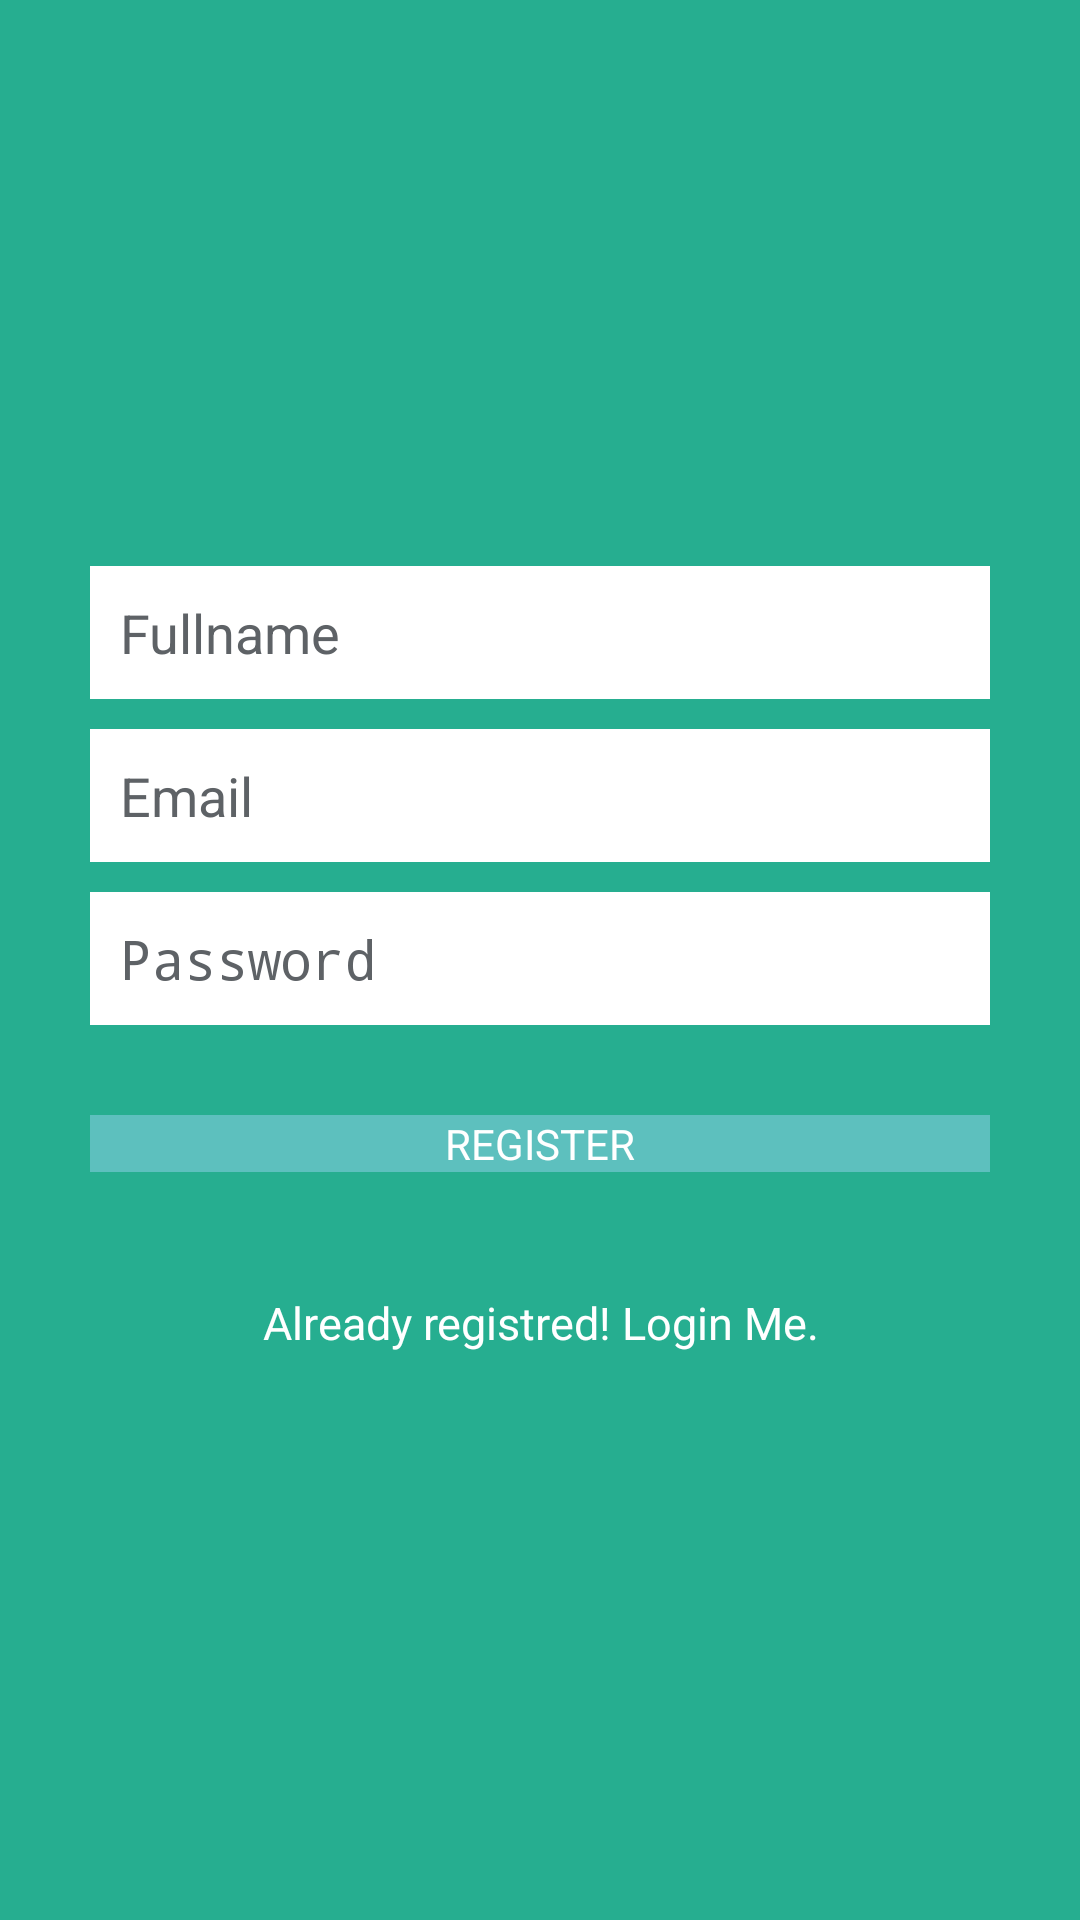

Layout XML and referenced resources for this Android screen:
<!-- AndroidManifest.xml: application theme AppTheme -->
<!-- res/layout/activity_register.xml -->
<?xml version="1.0" encoding="utf-8"?>
<LinearLayout xmlns:android="http://schemas.android.com/apk/res/android"
    android:layout_width="fill_parent"
    android:layout_height="fill_parent"
    android:background="@color/bg_register"
    android:gravity="center"
    android:orientation="vertical"
    android:padding="10dp" >
    
    
 
    <LinearLayout
        android:layout_width="fill_parent"
        android:layout_height="wrap_content"
        android:layout_gravity="center"
        android:orientation="vertical"
        android:paddingLeft="20dp"
        android:paddingRight="20dp" >
 
        <EditText
            android:id="@+id/name"
            android:layout_width="fill_parent"
            android:layout_height="wrap_content"
            android:layout_marginBottom="10dp"
            android:background="@color/input_register_bg"
            android:hint="@string/hint_name"
            android:padding="10dp"
            android:singleLine="true"
            android:inputType="textCapWords"
            android:textColor="@color/input_register"
            android:textColorHint="@color/input_register_hint" />
 
        <EditText
            android:id="@+id/email"
            android:layout_width="fill_parent"
            android:layout_height="wrap_content"
            android:layout_marginBottom="10dp"
            android:background="@color/input_register_bg"
            android:hint="@string/hint_email"
            android:inputType="textEmailAddress"
            android:padding="10dp"
            android:singleLine="true"
            android:textColor="@color/input_register"
            android:textColorHint="@color/input_register_hint" />
 
        <EditText
            android:id="@+id/password"
            android:layout_width="fill_parent"
            android:layout_height="wrap_content"
            android:layout_marginBottom="10dp"
            android:background="@color/input_register_bg"
            android:hint="@string/hint_password"
            android:inputType="textPassword"
            android:padding="10dp"
            android:singleLine="true"
            android:textColor="@color/input_register"
            android:textColorHint="@color/input_register_hint" />
 
        
 
        <Button
            android:id="@+id/btnRegister"
            android:layout_width="fill_parent"
            android:layout_height="wrap_content"
            android:layout_marginTop="20dip"
            android:background="#5dc0be"
            android:text="@string/btn_register"
            android:textColor="@color/white" />
 
        
 
        <Button
            android:id="@+id/btnLinkToLoginScreen"
            android:layout_width="fill_parent"
            android:layout_height="wrap_content"
            android:layout_marginTop="40dip"
            android:background="@null"
            android:text="@string/btn_link_to_login"
            android:textAllCaps="false"
            android:textColor="@color/white"
            android:textSize="15dp" />
    </LinearLayout>
 
</LinearLayout>
<!-- resources referenced by this layout -->
<resources>
  <color name="bg_register">#26ae90</color>
  <color name="input_register">#888888</color>
  <color name="input_register_bg">#ffffff</color>
  <color name="input_register_hint">#5e6266</color>
  <color name="white">#ffffff</color>
  <string name="btn_link_to_login">Already registred! Login Me.</string>
  <string name="btn_register">REGISTER</string>
  <string name="hint_email">Email</string>
  <string name="hint_name">Fullname</string>
  <string name="hint_password">Password</string>
  <style name="AppTheme" parent="AppBaseTheme">
          
      </style>
  <style name="AppBaseTheme" parent="android:Theme.Light">
          
      </style>
</resources>
